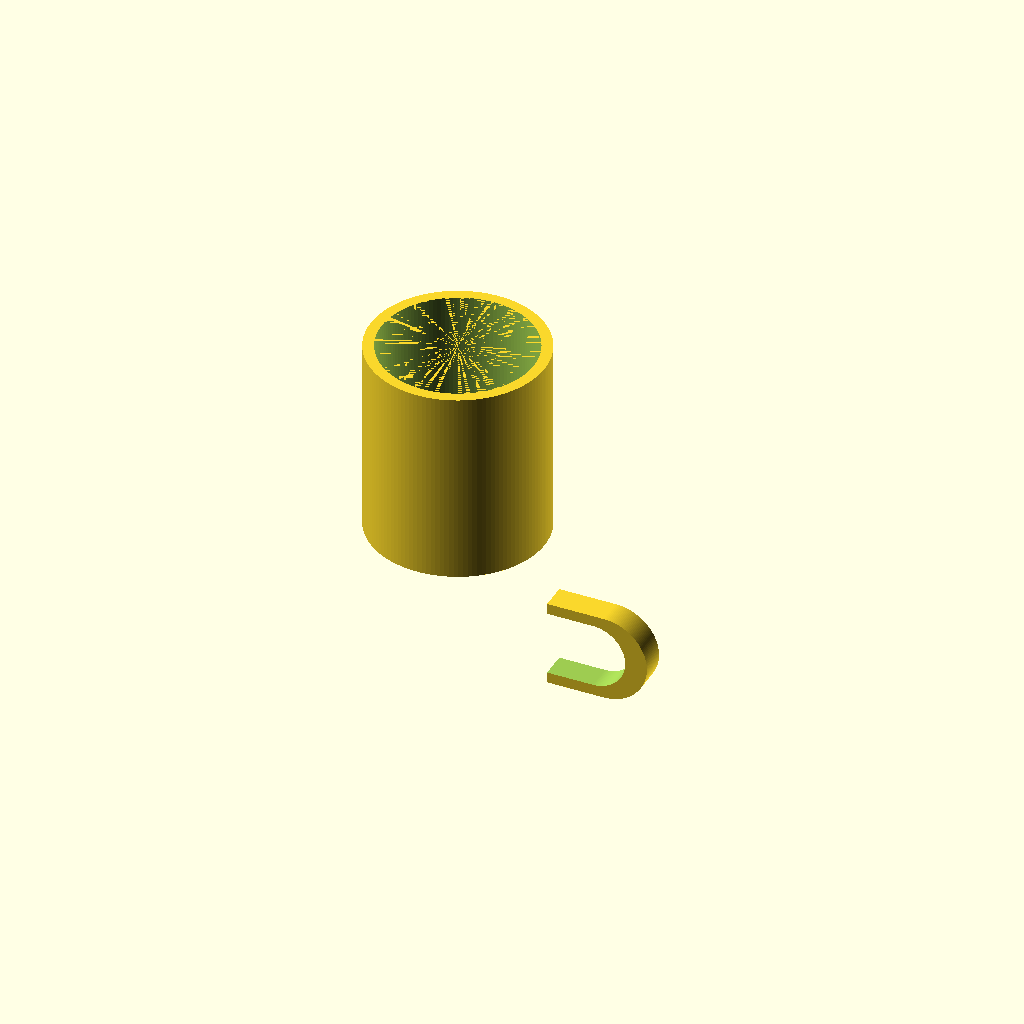
Cell 1: rendered with the file's own defaults.
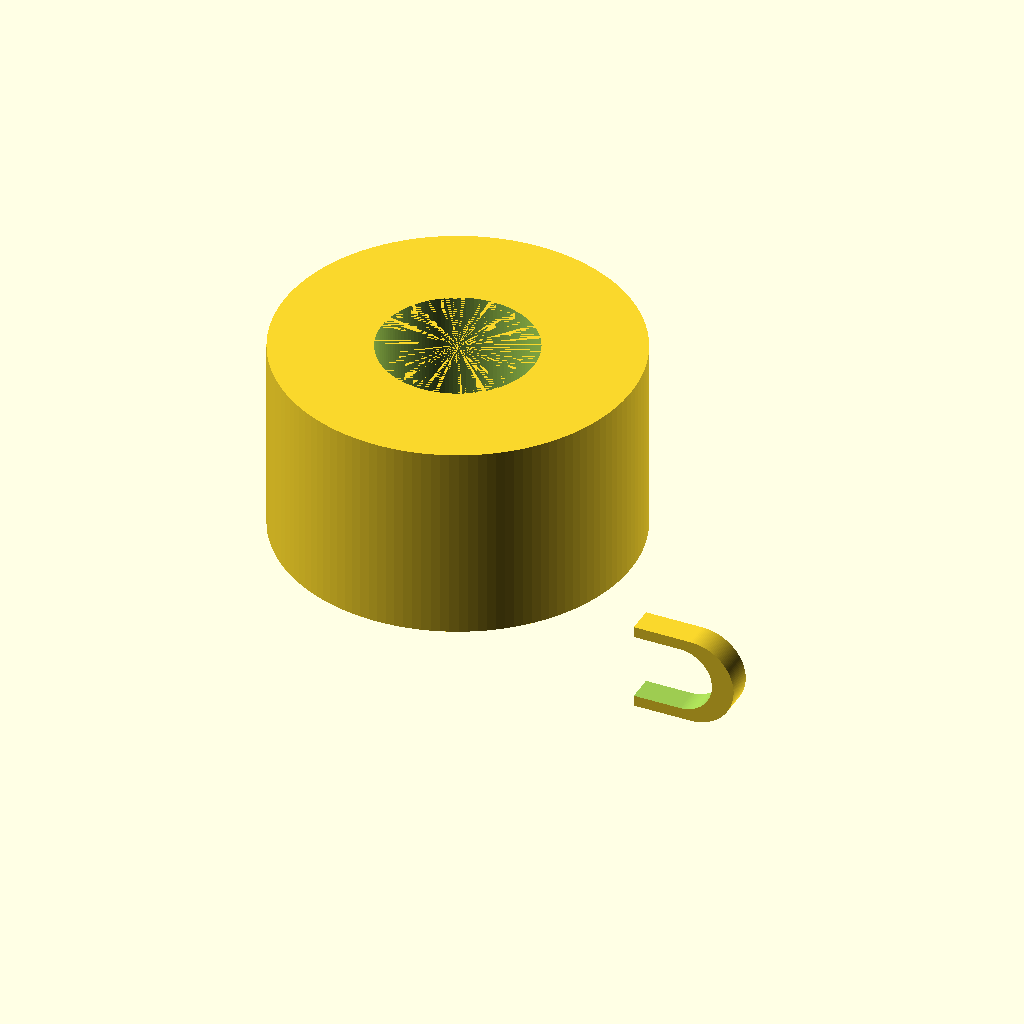
Cell 2 — outer_d set to 160, the other parameters unchanged.
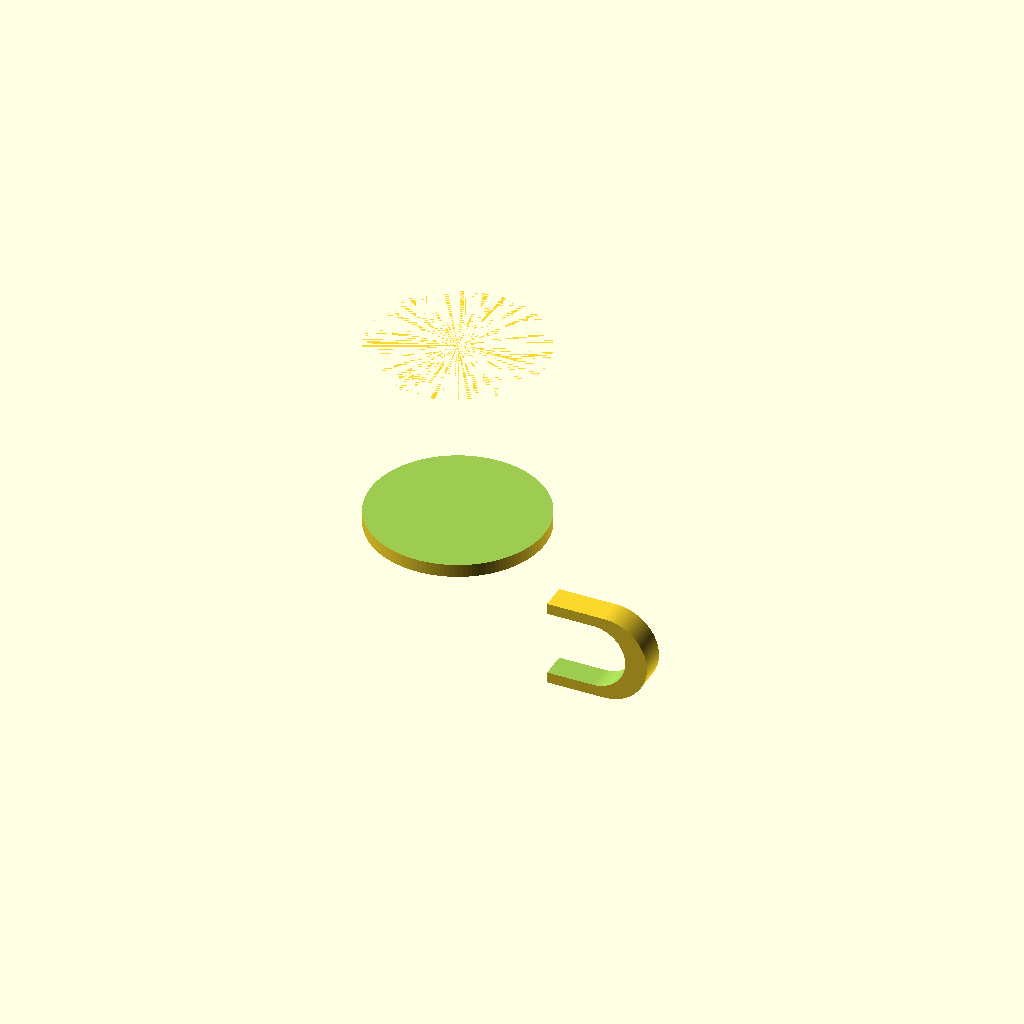
Cell 3 — inner_d set to 140, the other parameters unchanged.
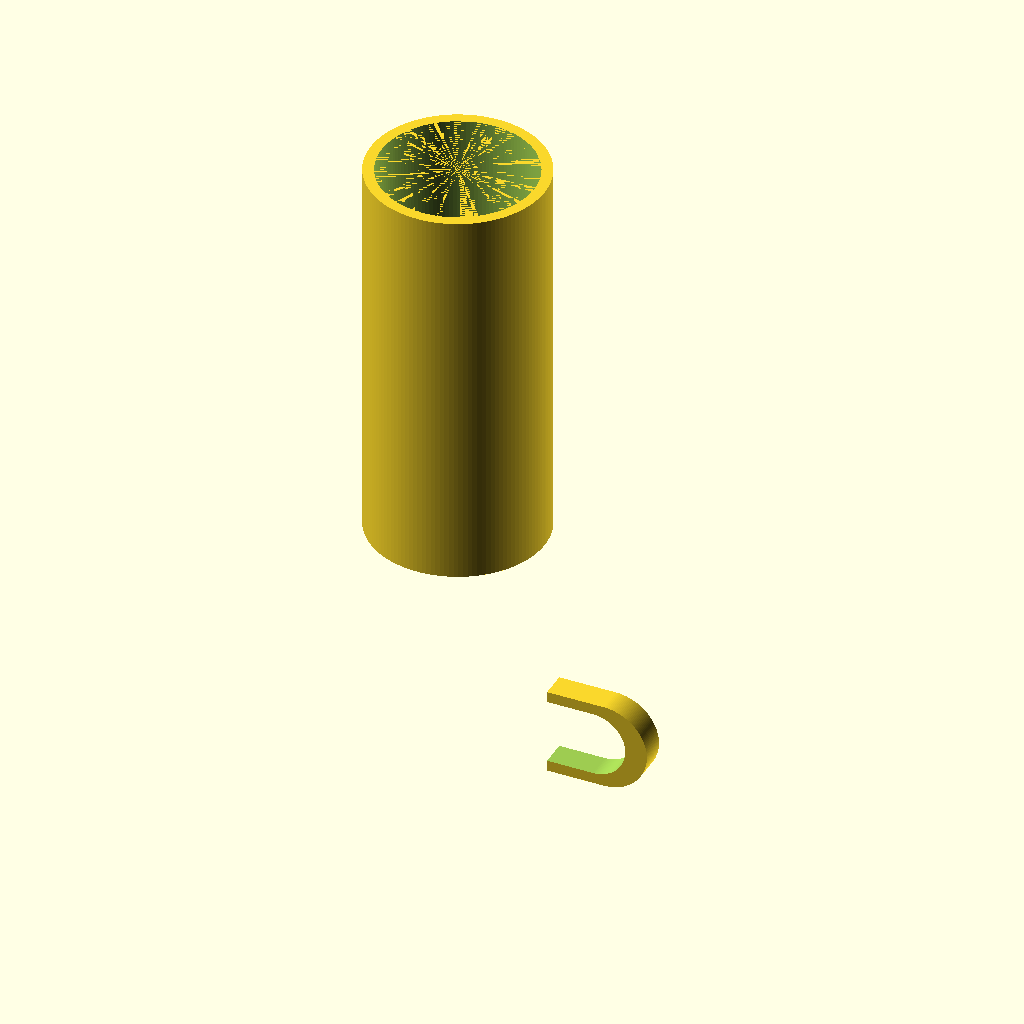
Cell 4 — mug_h set to 180, the other parameters unchanged.
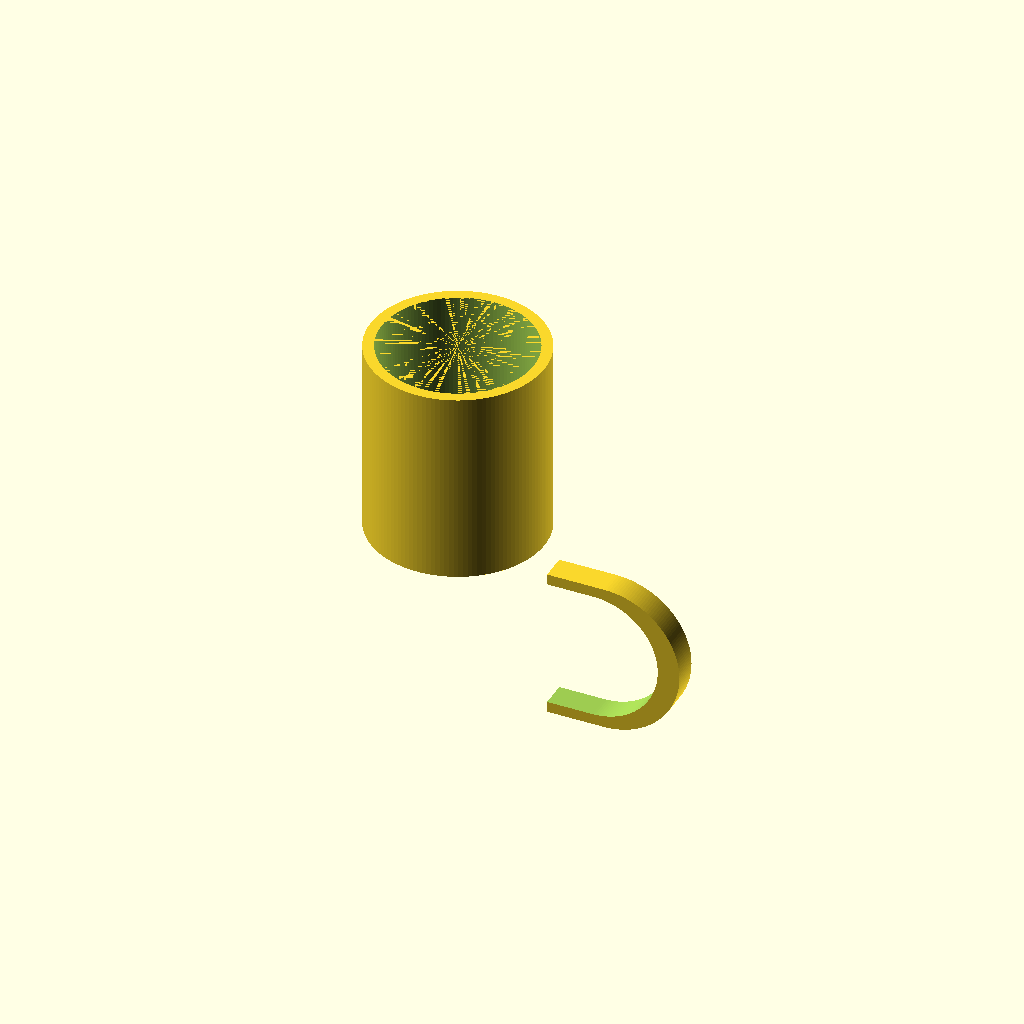
Cell 5: the same model with void_h = 60.
All cells are drawn from one camera (rotation 55°, 0°, 25°, orthographic, colour scheme Cornfield), so only the parameter changes between them.
The OpenSCAD source (results/tier-2-offset-handle-mug/iter-png-3_gpt-5.3-codex-b961cf0f5b84-2026-04-28T19-18-21-407Z/final.scad):
$fn = 128;

// ===== Mug dimensions =====
outer_d  = 80;   // mm
inner_d  = 70;   // mm
mug_h    = 90;   // mm
bottom_t = 6;    // mm

// ===== Handle inner opening requirement =====
// inner void: height 30mm (Z) x width 25mm (radial X)
void_h = 30;
void_w = 25;

// ===== Handle thickness =====
t_radial = 5;    // wall thickness in XZ profile
t_depth  = 12;   // thickness along Y (grip depth)

// Vertical center of handle
zc = mug_h / 2;

// Mug outer radius
r_outer = outer_d / 2;

// ----- D profile parameters (in XZ plane) -----
ri = void_h / 2;            // 15 (inner semicircle radius)
x_ci = r_outer + void_w;    // inner semicircle center X
zi0 = zc - void_h/2;
zi1 = zc + void_h/2;

// outer profile offset from inner profile
ro = ri + t_radial;         // 20
x_co = x_ci + t_radial;
zo0 = zi0 - t_radial;
zo1 = zi1 + t_radial;

// overlap into mug to guarantee manifold union
eps = 1.0;
x_flat_inner = r_outer - eps;          // inner flat of handle body enters mug
x_flat_outer = x_flat_inner + t_radial;

// D-shape polygon: flat side at x_flat, semicircle bulging to +X
module d_profile(x_flat, z0, z1, x_c, r) {
    polygon(points = concat(
        [[x_flat, z0], [x_flat, z1]],
        [for (a = [90:-2:-90]) [x_c + r*cos(a), zc + r*sin(a)]]
    ));
}

// Mug body with hollow interior and bottom thickness
module mug_body() {
    difference() {
        cylinder(h = mug_h, d = outer_d);
        translate([0, 0, bottom_t])
            cylinder(h = mug_h - bottom_t + 0.01, d = inner_d);
    }
}

// Handle solid (before carving its opening), centered on +X side
module handle_outer() {
    translate([0, -t_depth/2, 0])
        rotate([-90, 0, 0])
            linear_extrude(height = t_depth)
                d_profile(x_flat_outer, zo0, zo1, x_co, ro);
}

// Inner void of handle (kept tangent at mug outer surface)
module handle_inner_void() {
    translate([0, -(t_depth/2 + 0.1), 0])
        rotate([-90, 0, 0])
            linear_extrude(height = t_depth + 0.2)
                d_profile(r_outer, zi0, zi1, x_ci, ri);
}

// Final model
union() {
    mug_body();
    difference() {
        handle_outer();
        handle_inner_void();
    }
}
Customizer parameters (derived from the source; name, type, default, range or options):
outer_d: number, default 80
inner_d: number, default 70
mug_h: number, default 90
bottom_t: number, default 6
void_h: number, default 30
void_w: number, default 25
t_radial: number, default 5
t_depth: number, default 12
eps: number, default 1
